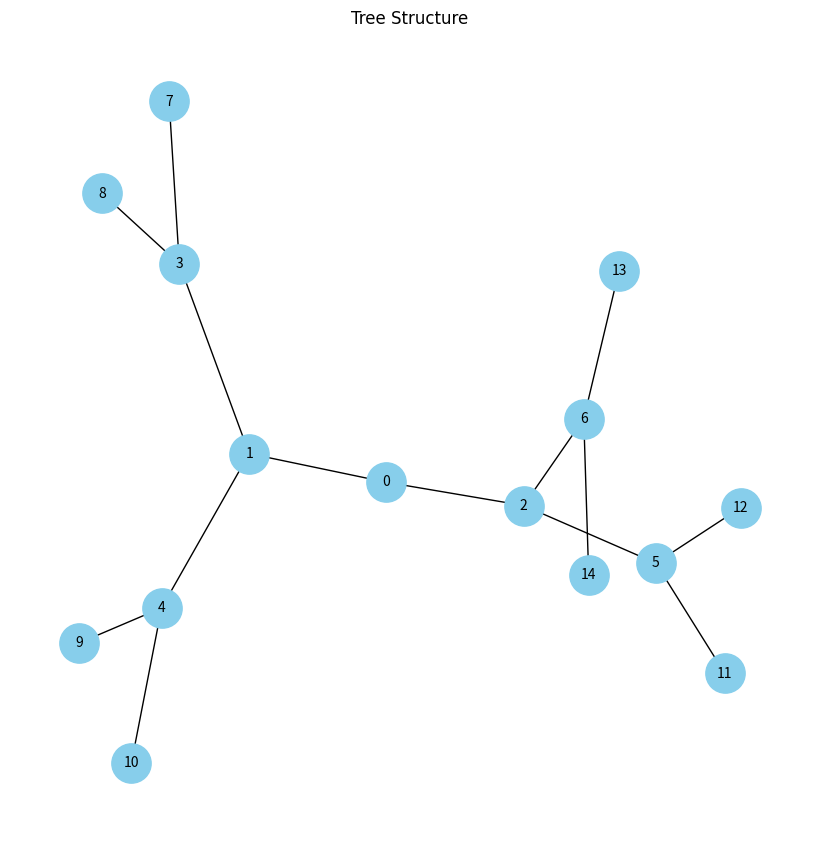

The matplotlib source for this figure:
import matplotlib.pyplot as plt  # 导入Matplotlib用于绘图
import networkx as nx  # 导入NetworkX用于生成树形结构

# 创建树图
G = nx.balanced_tree(r=2, h=3)  # 创建一个二叉树，3层

# 配置字体
plt.rcParams['font.family'] = 'Times New Roman'

# 绘制树结构图
plt.figure(figsize=(8, 8))  # 设置图表大小
nx.draw(G, with_labels=True, node_color='skyblue', node_size=800, font_size=10)  # 绘制树图
plt.title('Tree Structure')  # 设置标题
plt.savefig("time_structure.png", dpi=300,bbox_inches='tight', transparent=True)  # 分辨率300 DPI，适合高清打印

plt.show()  # 显示图表
